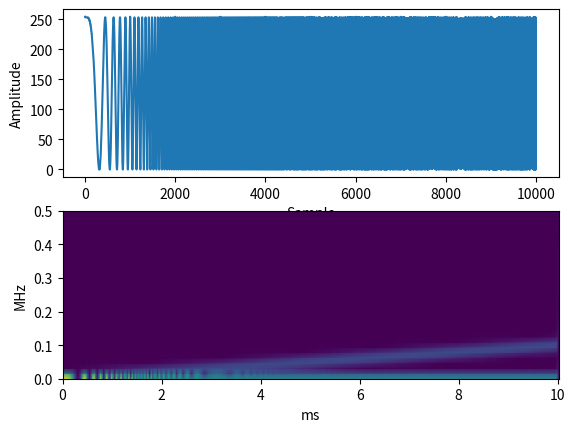

Recreate this plot in Python. (Note: this script raises an exception after producing the figure.)
import numpy as np
import matplotlib.pyplot as plt
from scipy.signal import stft
import re

fs = 1 * 1e6 # 100MHz
fmax = 100 * 1e3 # 10MHz
chirpTime = 10 * 1e-3 # 10ms second = 1ms
bitRes = 8 # bit resolution, used for scaling

chirpLength = int(chirpTime * fs)
chirp_sin = np.zeros(chirpLength, dtype=int)
chirp_cos = np.zeros(chirpLength, dtype=int)

#  math is based on: https://dspfirst.gatech.edu/chapters/04samplin/demos/chirpSynthDemo/index.html

alpha = fmax / chirpTime # Hz/s
scale = ((2**bitRes) // 2) - 1
for n in range(chirpLength):
  t = n / fs  
  chirp_sin[n] = scale + scale * np.sin(np.pi * alpha * t**2) # scaled to 8bit
  chirp_cos[n] = scale + scale * np.cos(np.pi * alpha * t**2) # scaled to 8bit

print(f"samples: {chirpLength}, scale: {scale}, max_val: {max(max(chirp_sin), max(chirp_cos))}, min_val: {min(min(chirp_sin), min(chirp_cos))}")
I_chirp = ', '.join(str(x) for x in chirp_cos).removesuffix(', ')
Q_chirp = ', '.join(str(x) for x in chirp_sin).removesuffix(', ')

windowsSize = 64
overlapFrac = 1/2 # 1/2 = 50% windows overlap

f, t, Zxx = stft(chirp_cos, fs=fs, nperseg=windowsSize, noverlap=windowsSize*overlapFrac)
f /= 1e6
t *= 1e3
plt.figure()
plt.subplot(211)
plt.plot(chirp_cos)
plt.ylabel('Amplitude')
plt.xlabel('Sample')

plt.subplot(212)
plt.pcolormesh(t, f, np.abs(Zxx), shading='gouraud')
plt.ylabel('MHz')
plt.xlabel('ms')

plt.show()

res = input(f"Save to chirps.h? [Y/n]: ")
if (res.lower() == 'y'):
  path = "./ESP32_IQ_phaseshifter\phaseShifter\chirp.h"
  def newChirp(match_obj):
    if match_obj.group(1) is not None:
      return I_chirp
    if match_obj.group(2) is not None:
      return Q_chirp

  content = open(path, "r").read()
  content = re.sub("(?<=[I]_chirp\[\] = {)([\d,\s]+)(?=};)|(?<=[Q]_chirp\[\] = {)([\d,\s]+)(?=};)", newChirp, content)
  open(path, "w").write(content)
